Run: headless pygame with SDL's dummy video driver; simulated clock (each Clock.tick advances the game by its frame time, no real sleeping); random seed 0; keys injected as events and as key.get_pressed() state; no mouse input.
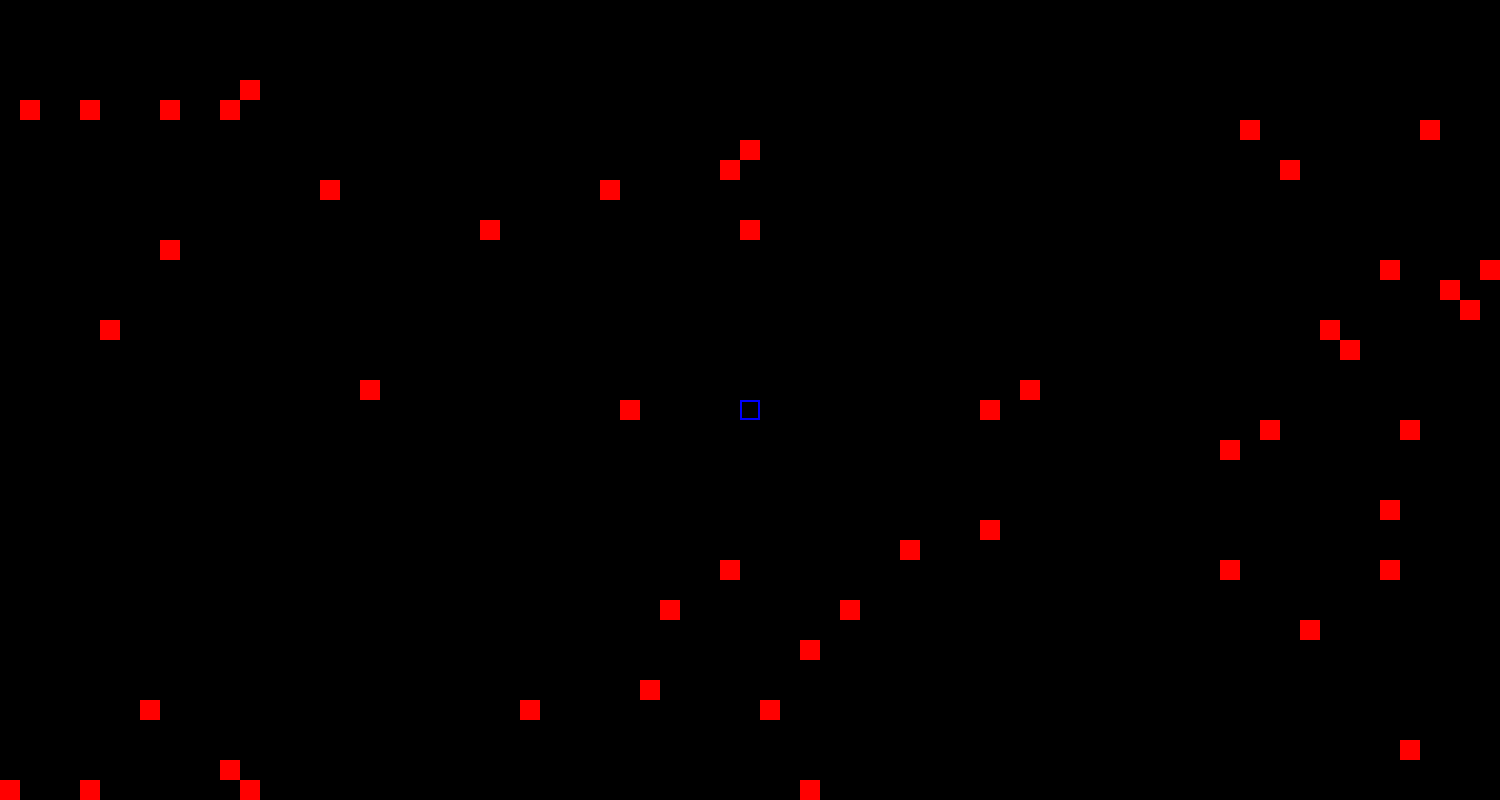
Frame 1 of 4 · flips 1–60 · no input
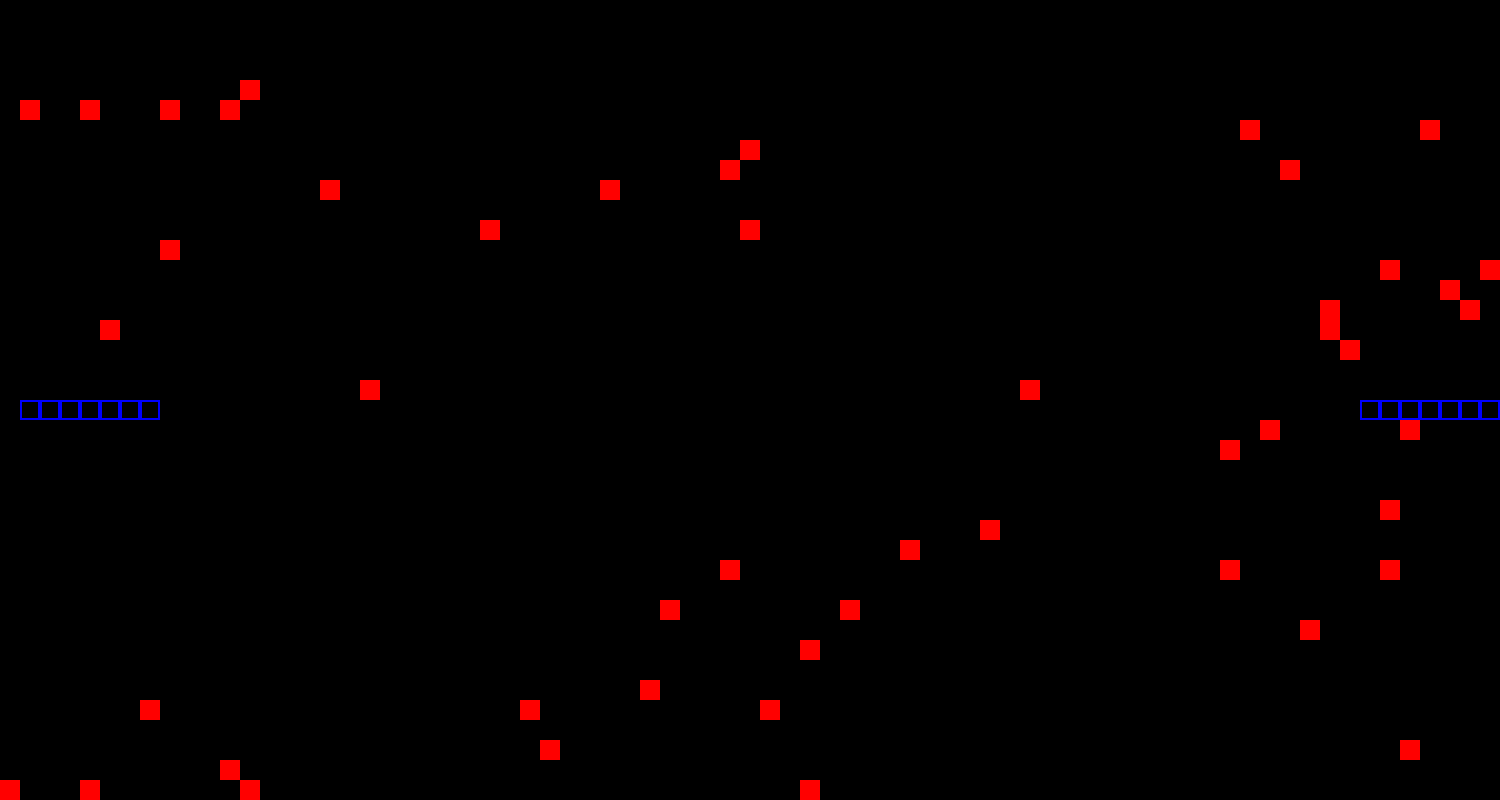
Frame 2 of 4 · flips 61–180 · tapped SPACE, RETURN · held RIGHT (→), D
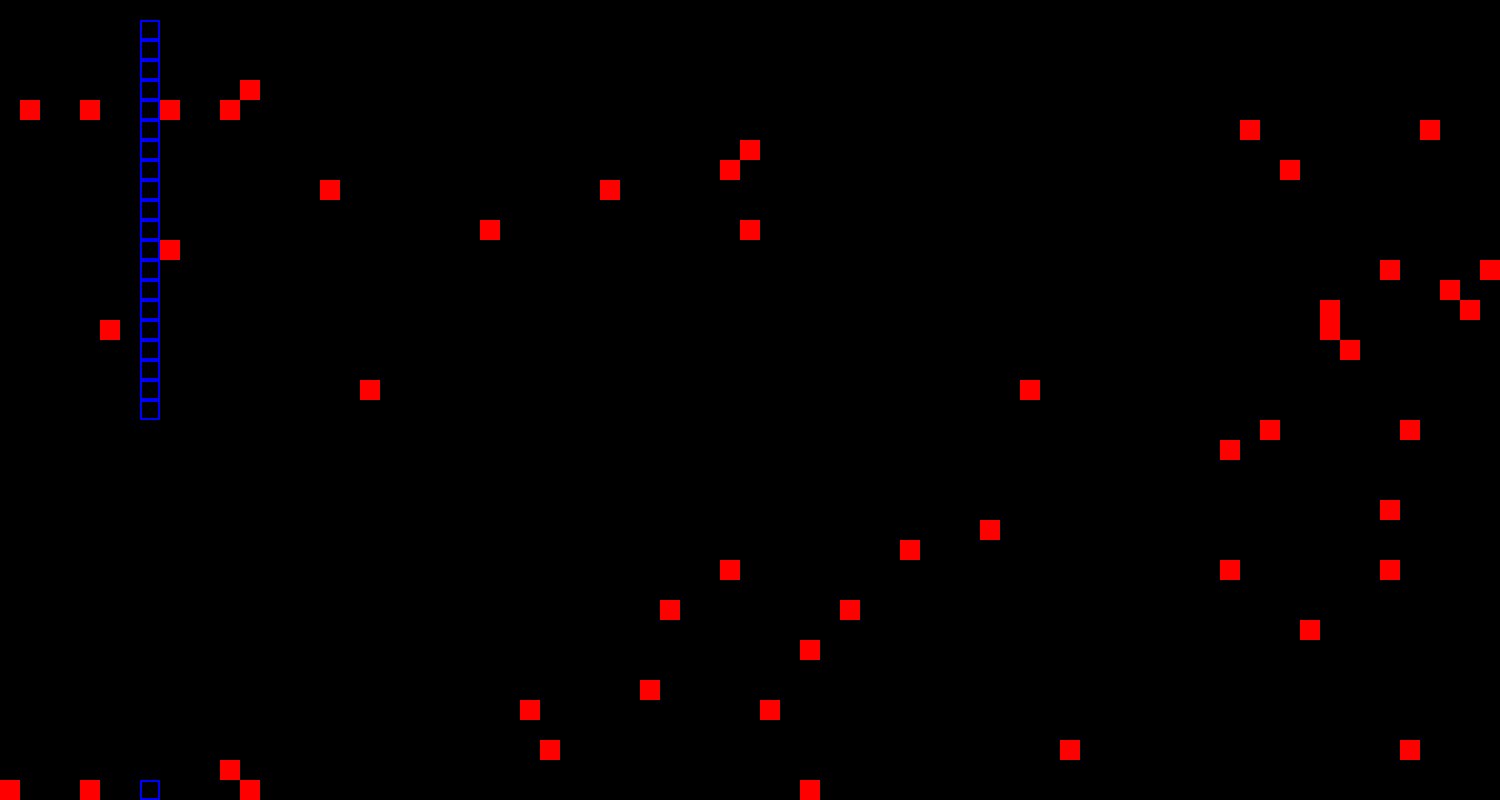
Frame 3 of 4 · flips 181–300 · held DOWN (↓), S
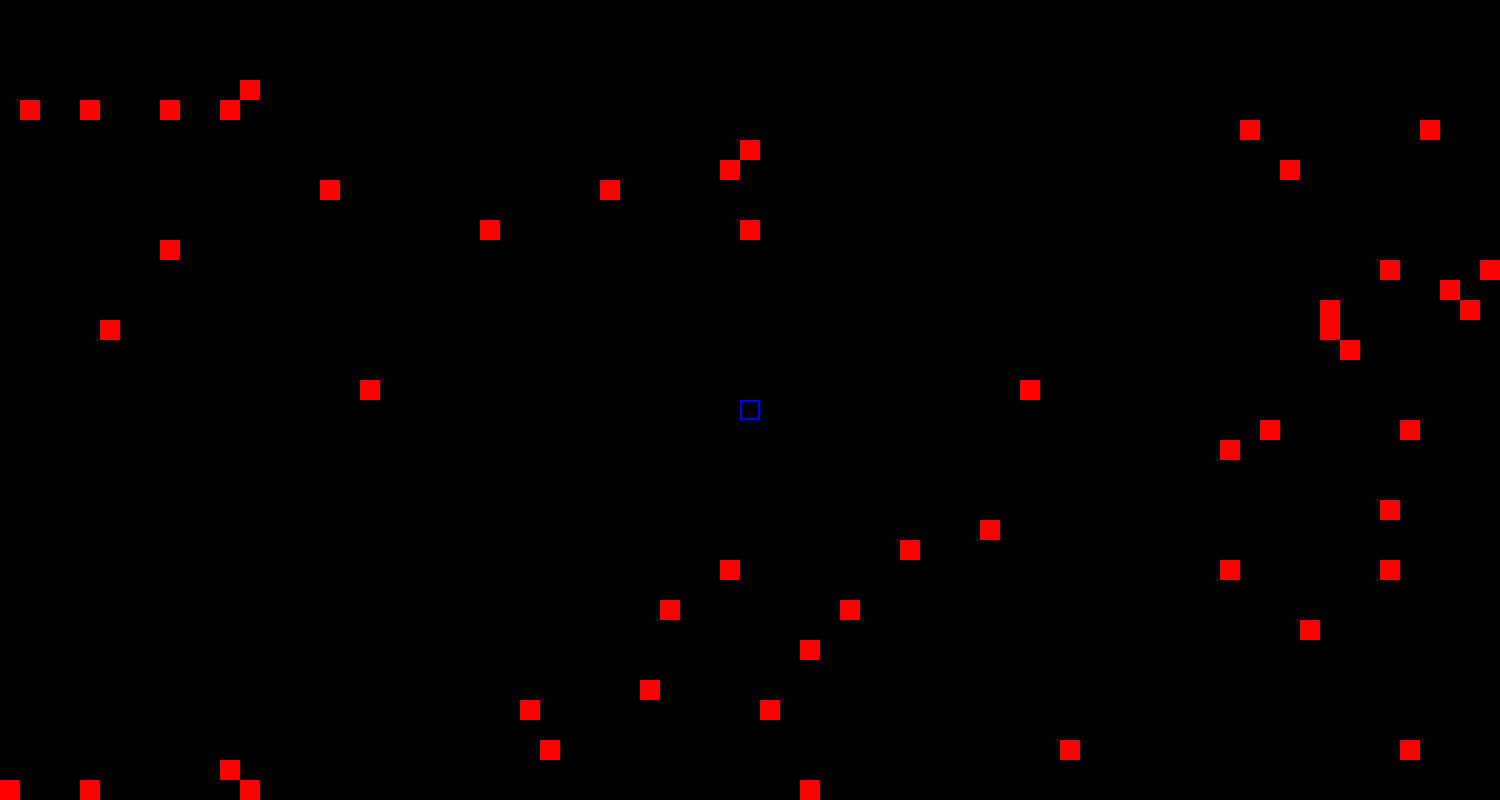
Frame 4 of 4 · flips 301–420 · held LEFT (←), A, UP (↑), W

The pygame program that drew these frames:

import pygame as py
import random,time

dwidth=1500
dheight=800
display=py.display.set_mode((dwidth,dheight))
clock=py.time.Clock()
py.init()

black=[0,0,0]
green=[0,255,0]
red=[255,0,0]
white=[255,255,255]
blue=[0,0,255]
yellow=[255,255,0]
silver=[200,200,200]
orange=[255,165,0]
darkblue=[0,0,205]

headx,heady=740,400
dx,dy=0,0
size=20
snake=[[headx,heady]]
snakelen=1

apples=[]
applenum=50
for i in range(applenum):
    add=[random.randint(0,dwidth/size)*size,random.randint(0,dheight/size)*size]
    while add in apples:
        add=[random.randint(0,dwidth/size)*size,random.randint(0,dheight/size)*size]
    apples.append(add)

gameexit=False
fps=10
gameover=False
while not gameexit:
    key=False
    for event in py.event.get():
        if event.type==py.QUIT:
            gameexit=True
        elif event.type==py.KEYDOWN:
            if event.key==py.K_UP:
                if dy!=size:
                    dx,dy=0,-size
                    key=True
            elif event.key==py.K_DOWN:
                if dy!=-size:
                    dx,dy=0,size
                    key=True
            elif event.key==py.K_LEFT:
                if dx!=size:
                    dx,dy=-size,0
                    key=True
            elif event.key==py.K_RIGHT:
                if dx!=-size:
                    dx,dy=size,0
                    key=True
            print(event.key)
        
    if len(snake)>1:
        for i in range(len(snake)-2):
            if snake[i]==[headx,heady]:
                gameover=True
                break
    
    if dx!=0 or dy!=0:
        headx+=dx
        heady+=dy
        snake.append([headx,heady])
        py.draw.rect(display,black,(snake[0][0],snake[0][1],size+2,size+2))
    if len(snake)>snakelen:
        del snake[0]
    if headx+size<=0:
        headx=dwidth-size
    elif headx>=dwidth:
        headx=0
    if heady+size<=0:
        heady=dheight-size
    elif heady>=dheight:
        heady=0
        
    for i in apples:
        if i[0]==headx and i[1]==heady:
            py.draw.rect(display,black,(i[0],i[1],size-1,size-1))
            apples.remove(i)
            add=[random.randint(0,dwidth/size)*size,random.randint(0,dheight/size)*size]
            while add in apples:
                add=[random.randint(0,dwidth/size)*size,random.randint(0,dheight/size)*size]
            apples.append(add)
            snakelen+=7
        else:
            py.draw.rect(display,red,(i[0],i[1],size,size))
    
    for i in snake:
        py.draw.rect(display,blue,(i[0],i[1],size,size),2)
    
    if gameover:
        gameover=False
        display.fill(black)
        headx,heady=740,400
        dx,dy=0,0
        snake=[[headx,heady]]
        snakelen=1
    
    py.display.update()
    clock.tick(fps)
    
